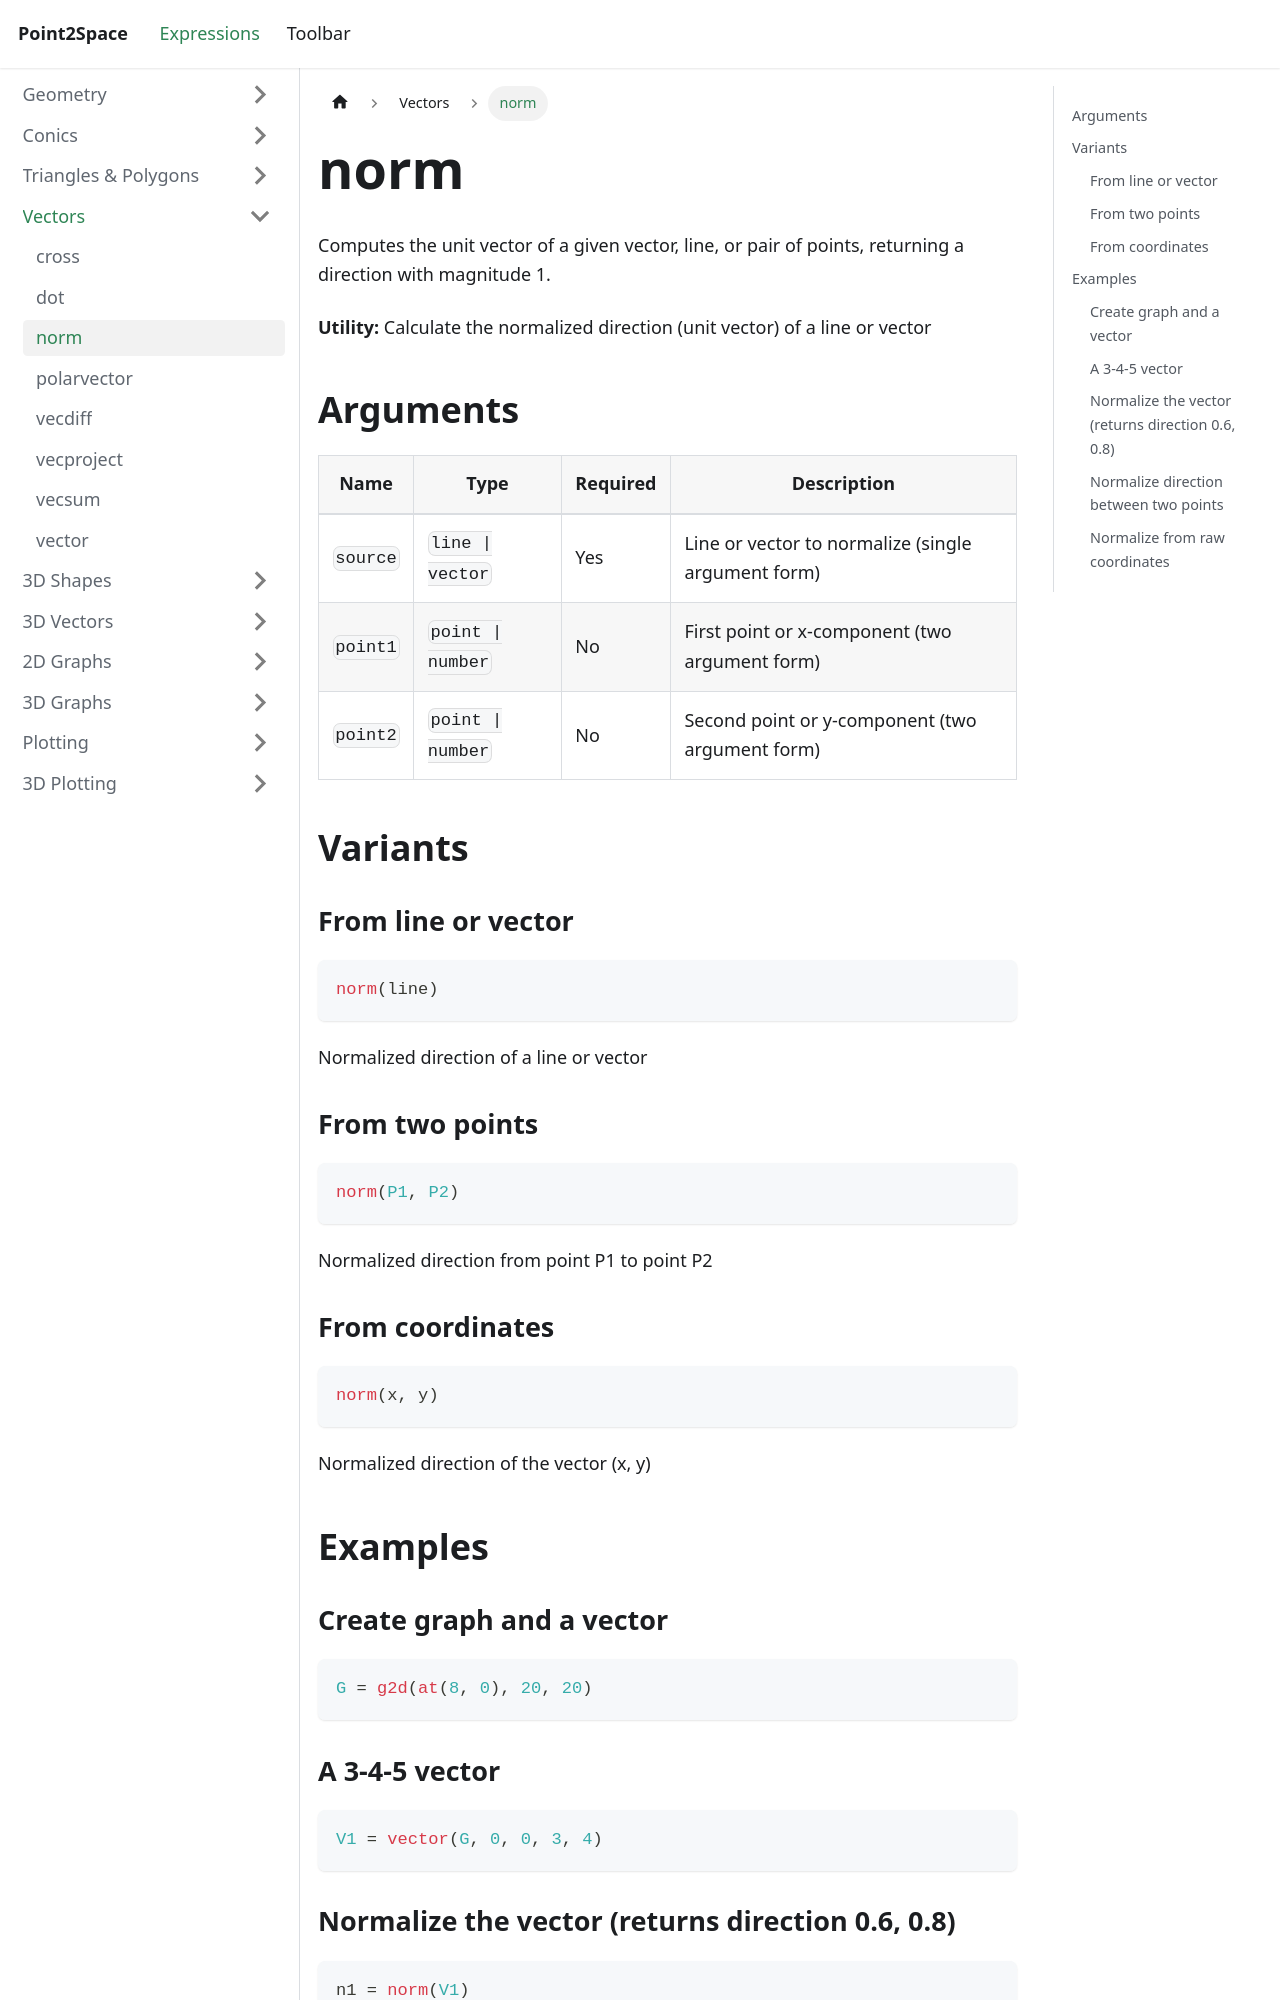

repository: provility/p2s-docs · page: expressions/vectors/norm/index.html · generator: docusaurus

---
title: norm
sidebar_label: norm
---

# norm

Computes the unit vector of a given vector, line, or pair of points, returning a direction with magnitude 1.

**Utility:** Calculate the normalized direction (unit vector) of a line or vector

## Arguments

| Name | Type | Required | Description |
|------|------|----------|-------------|
| `source` | `line \| vector` | Yes | Line or vector to normalize (single argument form) |
| `point1` | `point \| number` | No | First point or x-component (two argument form) |
| `point2` | `point \| number` | No | Second point or y-component (two argument form) |

## Variants

### From line or vector

```js
norm(line)
```

Normalized direction of a line or vector

### From two points

```js
norm(P1, P2)
```

Normalized direction from point P1 to point P2

### From coordinates

```js
norm(x, y)
```

Normalized direction of the vector (x, y)

## Examples

### Create graph and a vector

```js
G = g2d(at(8, 0), 20, 20)
```
